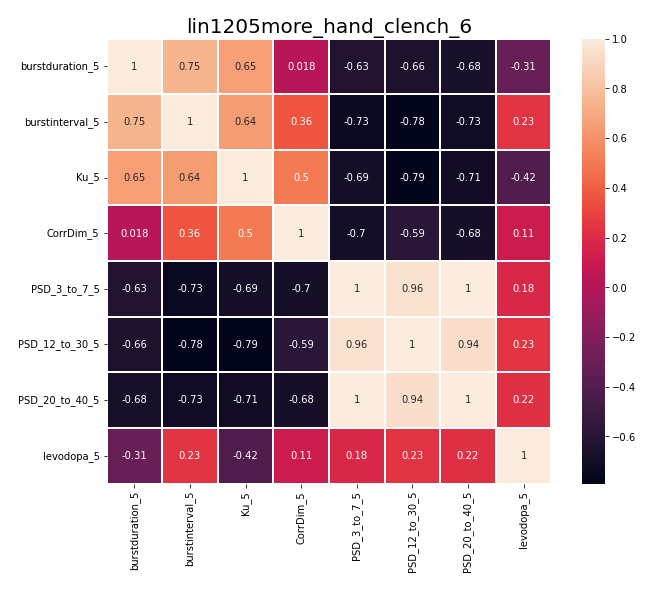

Source data for this figure (header and first rows):
, burstduration_5, burstinterval_5, Ku_5, CorrDim_5, PSD_3_to_7_5, PSD_12_to_30_5, PSD_20_to_40_5, levodopa_5
burstduration_5, 1.0, 0.7471, 0.6481, 0.01848, -0.6341, -0.6551, -0.6773, -0.3134
burstinterval_5, 0.7471, 1.0, 0.6428, 0.3607, -0.7335, -0.7845, -0.7258, 0.2329
Ku_5, 0.6481, 0.6428, 1.0, 0.4982, -0.6948, -0.7893, -0.7098, -0.4153
CorrDim_5, 0.01848, 0.3607, 0.4982, 1.0, -0.6953, -0.5924, -0.6799, 0.1073
PSD_3_to_7_5, -0.6341, -0.7335, -0.6948, -0.6953, 1.0, 0.9573, 0.9956, 0.183
PSD_12_to_30_5, -0.6551, -0.7845, -0.7893, -0.5924, 0.9573, 1.0, 0.9411, 0.2346
PSD_20_to_40_5, -0.6773, -0.7258, -0.7098, -0.6799, 0.9956, 0.9411, 1.0, 0.2194
levodopa_5, -0.3134, 0.2329, -0.4153, 0.1073, 0.183, 0.2346, 0.2194, 1.0
